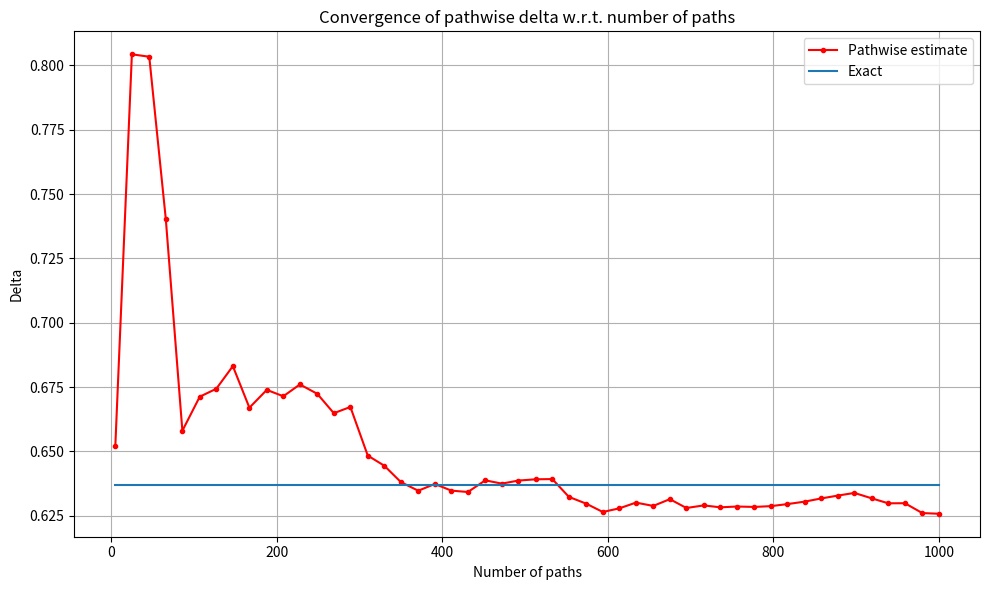

Python code for this plot: (Note: this script raises an exception after producing the figure.)
# -*- coding: utf-8 -*-
"""
Pathwise estimation of delta and vega for Black-Scholes model.

Demonstrates pathwise (likelihood ratio) method for computing option Greeks,
showing convergence with respect to number of Monte Carlo paths.

Reference:
    Oosterlee & Grzelak (2019). Mathematical Modeling and Computation in
    Finance. World Scientific.
"""

import numpy as np
import matplotlib.pyplot as plt
import scipy.stats as st
import enum


# =============================================================================
# 1. Enum Definition
# =============================================================================

class OptionType(enum.Enum):
    """Enumeration for option type."""
    CALL = 1.0
    PUT = -1.0


# =============================================================================
# 2. Black-Scholes Pricing Functions
# =============================================================================

def bs_call_put_option_price(option_type, s0, strikes, sigma, t, maturity, r):
    """
    Black-Scholes Call/Put option price.

    Parameters
    ----------
    option_type : OptionType
        CALL or PUT.
    s0 : float
        Initial stock price.
    strikes : array_like
        Strike prices.
    sigma : float
        Volatility.
    t : float
        Current time.
    maturity : float
        Maturity (T).
    r : float
        Risk-free rate.

    Returns
    -------
    value : ndarray
        Option price.
    """
    strikes = np.array(strikes).reshape([len(strikes), 1])
    d1 = (np.log(s0 / strikes) + (r + 0.5 * np.power(sigma, 2.0)) * (maturity - t)) / (sigma * np.sqrt(maturity - t))
    d2 = d1 - sigma * np.sqrt(maturity - t)
    if option_type == OptionType.CALL:
        value = st.norm.cdf(d1) * s0 - st.norm.cdf(d2) * strikes * np.exp(-r * (maturity - t))
    elif option_type == OptionType.PUT:
        value = st.norm.cdf(-d2) * strikes * np.exp(-r * (maturity - t)) - st.norm.cdf(-d1) * s0
    return value


def bs_delta(option_type, s0, strikes, sigma, t, maturity, r):
    """
    Black-Scholes delta (first derivative w.r.t. spot).

    Parameters
    ----------
    option_type : OptionType
        CALL or PUT.
    s0 : float
        Initial stock price.
    strikes : array_like
        Strike prices.
    sigma : float
        Volatility.
    t : float
        Current time.
    maturity : float
        Maturity (T).
    r : float
        Risk-free rate.

    Returns
    -------
    delta : ndarray
        Option delta.
    """
    strikes = np.array(strikes).reshape([len(strikes), 1])
    d1 = (np.log(s0 / strikes) + (r + 0.5 * np.power(sigma, 2.0)) * (maturity - t)) / (sigma * np.sqrt(maturity - t))
    if option_type == OptionType.CALL:
        value = st.norm.cdf(d1)
    elif option_type == OptionType.PUT:
        value = st.norm.cdf(d1) - 1
    return value


def bs_gamma(s0, strikes, sigma, t, maturity, r):
    """
    Black-Scholes gamma (second derivative w.r.t. spot).

    Parameters
    ----------
    s0 : float
        Initial stock price.
    strikes : array_like
        Strike prices.
    sigma : float
        Volatility.
    t : float
        Current time.
    maturity : float
        Maturity (T).
    r : float
        Risk-free rate.

    Returns
    -------
    gamma : ndarray
        Option gamma.
    """
    strikes = np.array(strikes).reshape([len(strikes), 1])
    d1 = (np.log(s0 / strikes) + (r + 0.5 * np.power(sigma, 2.0)) * (maturity - t)) / (sigma * np.sqrt(maturity - t))
    return st.norm.pdf(d1) / (s0 * sigma * np.sqrt(maturity - t))


def bs_vega(s0, strikes, sigma, t, maturity, r):
    """
    Black-Scholes vega (derivative w.r.t. volatility).

    Parameters
    ----------
    s0 : float
        Initial stock price.
    strikes : array_like
        Strike prices.
    sigma : float
        Volatility.
    t : float
        Current time.
    maturity : float
        Maturity (T).
    r : float
        Risk-free rate.

    Returns
    -------
    vega : ndarray
        Option vega.
    """
    d1 = (np.log(s0 / strikes) + (r + 0.5 * np.power(sigma, 2.0)) * (maturity - t)) / (sigma * np.sqrt(maturity - t))
    return s0 * st.norm.pdf(d1) * np.sqrt(maturity - t)


# =============================================================================
# 3. Path Generation
# =============================================================================

def generate_paths_gbm_euler(num_paths, num_steps, maturity, r, sigma, s0):
    """
    Generate GBM paths using Euler discretization.

    Parameters
    ----------
    num_paths : int
        Number of sample paths.
    num_steps : int
        Number of time steps.
    maturity : float
        Time to maturity (T).
    r : float
        Risk-free rate.
    sigma : float
        Volatility.
    s0 : float
        Initial stock price.

    Returns
    -------
    paths : dict
        Dictionary with keys 'time' and 'S'.
    """
    z = np.random.normal(0.0, 1.0, (num_paths, num_steps))
    w = np.zeros((num_paths, num_steps + 1))

    # Stock price and log-price
    s = np.zeros((num_paths, num_steps + 1))
    s[:, 0] = s0

    x = np.zeros((num_paths, num_steps + 1))
    x[:, 0] = np.log(s0)

    time = np.zeros(num_steps + 1)

    dt = maturity / float(num_steps)
    for i in range(num_steps):
        # Ensure samples from normal have mean 0 and variance 1
        if num_paths > 1:
            z[:, i] = (z[:, i] - np.mean(z[:, i])) / np.std(z[:, i])
        w[:, i + 1] = w[:, i] + np.sqrt(dt) * z[:, i]

        x[:, i + 1] = x[:, i] + (r - 0.5 * sigma ** 2.0) * dt + sigma * (w[:, i + 1] - w[:, i])
        time[i + 1] = time[i] + dt

    s = np.exp(x)
    paths = {"time": time, "S": s}
    return paths


# =============================================================================
# 4. Pathwise Sensitivity Estimation
# =============================================================================

def pathwise_delta(s0, paths, strikes, maturity, r):
    """
    Estimate delta using pathwise method.

    Parameters
    ----------
    s0 : float
        Initial stock price.
    paths : ndarray
        Stock price paths (num_paths, num_steps+1).
    strikes : array_like
        Strike prices.
    maturity : float
        Maturity (T).
    r : float
        Risk-free rate.

    Returns
    -------
    delta_est : float
        Estimated delta.
    """
    strikes = np.array(strikes).reshape([len(strikes), 1])
    in_the_money = paths[:, -1] > strikes.T
    return np.exp(-r * maturity) * np.mean(paths[:, -1] / s0 * in_the_money)


def pathwise_vega(s0, paths, sigma, strikes, maturity, r):
    """
    Estimate vega using pathwise method.

    Parameters
    ----------
    s0 : float
        Initial stock price.
    paths : ndarray
        Stock price paths (num_paths, num_steps+1).
    sigma : float
        Volatility.
    strikes : array_like
        Strike prices.
    maturity : float
        Maturity (T).
    r : float
        Risk-free rate.

    Returns
    -------
    vega_est : float
        Estimated vega.
    """
    strikes = np.array(strikes).reshape([len(strikes), 1])
    in_the_money = paths[:, -1] > strikes.T
    temp2 = (1.0 / sigma) * paths[:, -1] * (np.log(paths[:, -1] / s0) - (r + 0.5 * sigma ** 2.0) * maturity)
    return np.exp(-r * maturity) * np.mean(in_the_money * temp2)


# =============================================================================
# 5. Visualization
# =============================================================================

def plot_delta_convergence(num_paths_vec, delta_pathwise, delta_exact):
    """
    Plot delta convergence vs number of paths.

    Parameters
    ----------
    num_paths_vec : ndarray
        Vector of path counts.
    delta_pathwise : ndarray
        Pathwise delta estimates.
    delta_exact : ndarray
        Exact delta value.
    """
    plt.figure(1, figsize=(10, 6))
    plt.grid()
    plt.plot(num_paths_vec, delta_pathwise, '.-r', label='Pathwise estimate')
    plt.plot(num_paths_vec, delta_exact * np.ones_like(num_paths_vec), label='Exact')
    plt.xlabel('Number of paths')
    plt.ylabel('Delta')
    plt.title('Convergence of pathwise delta w.r.t. number of paths')
    plt.legend()
    plt.tight_layout()


def plot_vega_convergence(num_paths_vec, vega_pathwise, vega_exact):
    """
    Plot vega convergence vs number of paths.

    Parameters
    ----------
    num_paths_vec : ndarray
        Vector of path counts.
    vega_pathwise : ndarray
        Pathwise vega estimates.
    vega_exact : ndarray
        Exact vega value.
    """
    plt.figure(2, figsize=(10, 6))
    plt.grid()
    plt.plot(num_paths_vec, vega_pathwise, '.-r', label='Pathwise estimate')
    plt.plot(num_paths_vec, vega_exact * np.ones_like(num_paths_vec), label='Exact')
    plt.xlabel('Number of paths')
    plt.ylabel('Vega')
    plt.title('Convergence of pathwise vega w.r.t. number of paths')
    plt.legend()
    plt.tight_layout()


# =============================================================================
# 6. Main
# =============================================================================

def main():
    """Run pathwise sensitivity analysis for Black-Scholes model."""
    # ===== Parameters =====
    option_type = OptionType.CALL
    s0 = 1.0  # Initial spot price
    r = 0.06  # Risk-free rate
    sigma = 0.3  # Volatility
    maturity = 1.0  # Time to maturity
    strikes = np.array([s0])
    t = 0.0  # Current time

    num_steps = 1000
    delta_exact = bs_delta(option_type, s0, strikes, sigma, t, maturity, r)
    vega_exact = bs_vega(s0, strikes, sigma, t, maturity, r)

    # ===== Convergence with respect to paths =====
    num_paths_vec = np.round(np.linspace(5, 1000, 50)).astype(int)
    delta_pathwise_vec = np.zeros(len(num_paths_vec))
    vega_pathwise_vec = np.zeros(len(num_paths_vec))

    for idx, num_paths in enumerate(num_paths_vec):
        print('Running simulation with {0} paths'.format(num_paths))
        np.random.seed(3)
        paths = generate_paths_gbm_euler(num_paths, num_steps, maturity, r, sigma, s0)
        s = paths["S"]

        delta_pathwise_vec[idx] = pathwise_delta(s0, s, strikes, maturity, r)
        vega_pathwise_vec[idx] = pathwise_vega(s0, s, sigma, strikes, maturity, r)

    plot_delta_convergence(num_paths_vec, delta_pathwise_vec, delta_exact[0, 0])
    plot_vega_convergence(num_paths_vec, vega_pathwise_vec, vega_exact[0, 0])
    plt.show()


if __name__ == "__main__":
    main()
